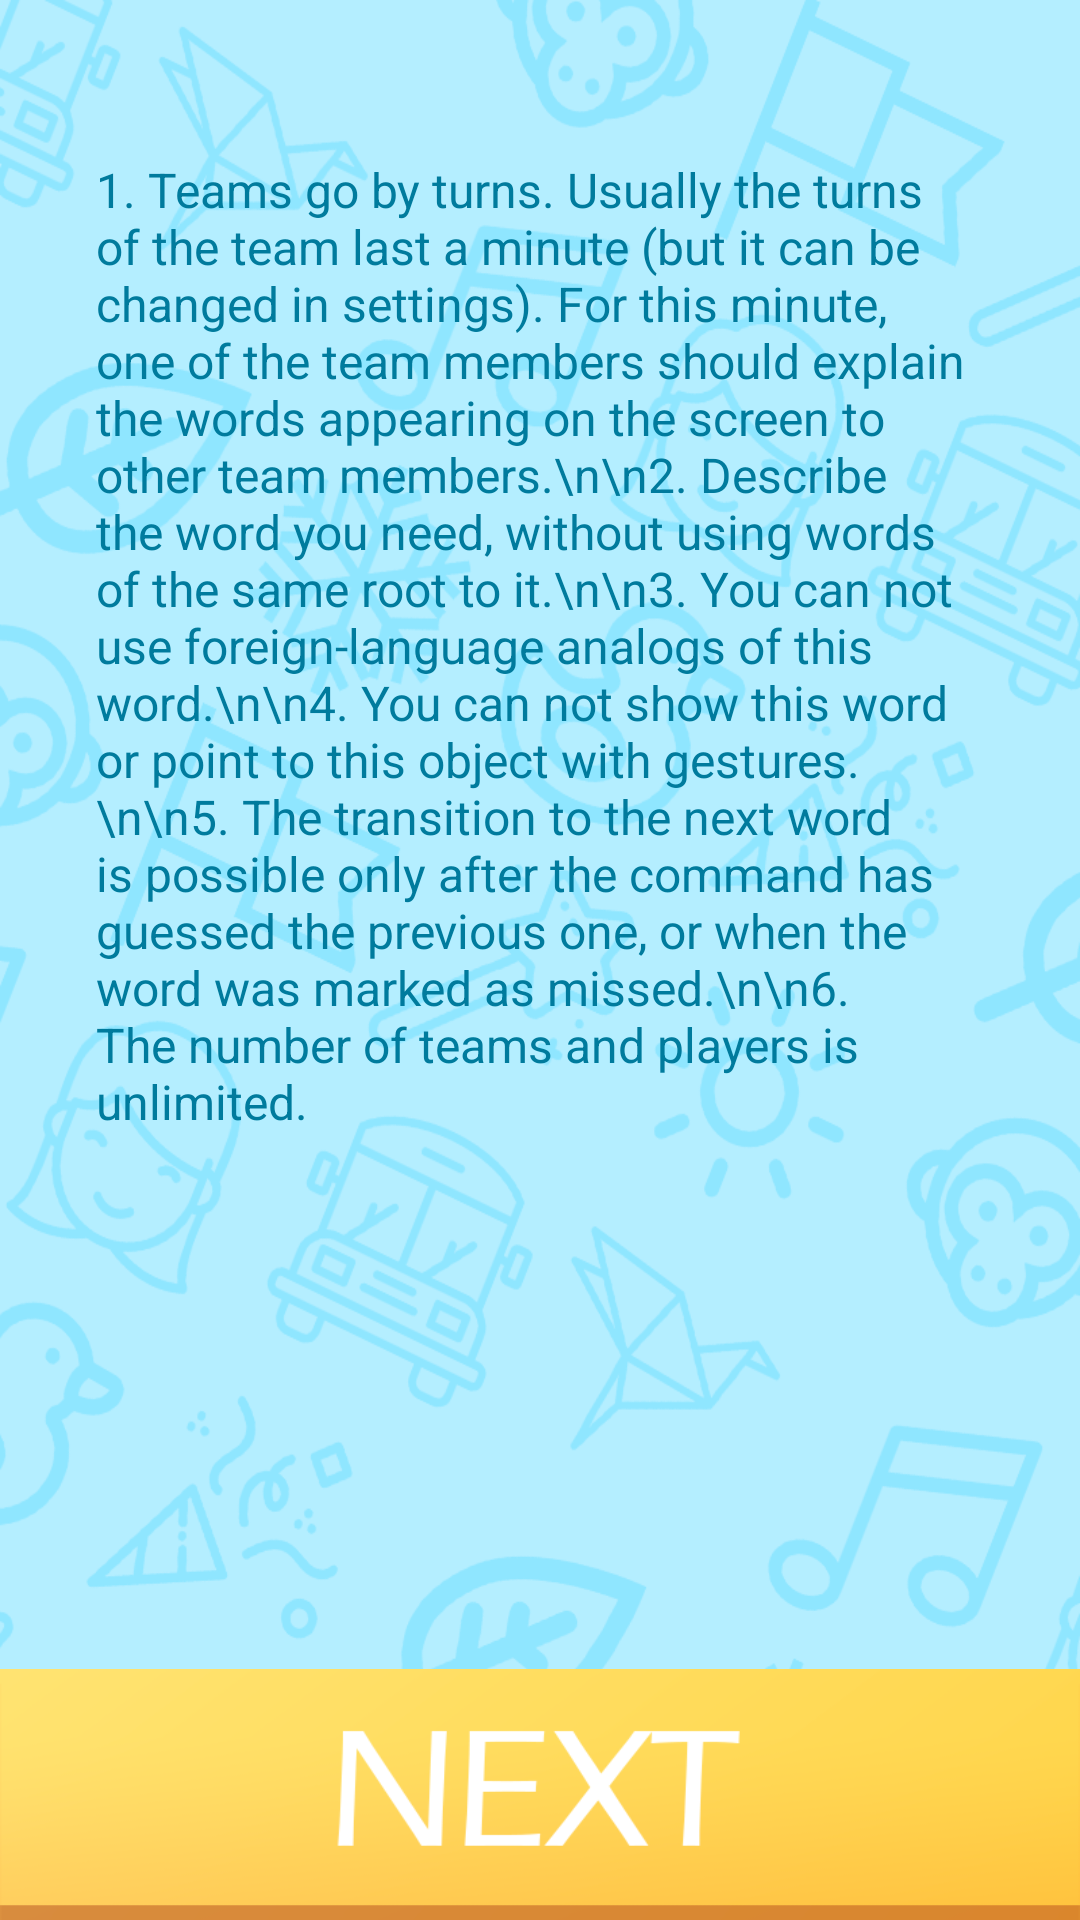

Reconstruct the res/layout file that produces this screen, plus the resources it refers to.
<!-- AndroidManifest.xml: activity theme Theme.AppCompat.NoActionBar -->
<!-- res/layout/activity_rules.xml -->
<?xml version="1.0" encoding="utf-8"?>
<android.support.constraint.ConstraintLayout xmlns:android="http://schemas.android.com/apk/res/android"
    xmlns:app="http://schemas.android.com/apk/res-auto"
    xmlns:tools="http://schemas.android.com/tools"
    android:layout_width="match_parent"
    android:layout_height="match_parent"
    android:background="@drawable/bggame"
    tools:context=".RulesActivity">

    <TextView
        android:id="@+id/textView"
        android:layout_width="0dp"
        android:layout_height="wrap_content"
        android:layout_marginBottom="8dp"
        android:layout_marginEnd="32dp"
        android:layout_marginLeft="32dp"
        android:layout_marginRight="32dp"
        android:layout_marginStart="32dp"
        android:layout_marginTop="8dp"
        android:text="1. Teams go by turns. Usually the turns of the team last a minute (but it can be changed in settings). For this minute, one of the team members should explain the words appearing on the screen to other team members.\n\n2. Describe the word you need, without using words of the same root to it.\n\n3. You can not use foreign-language analogs of this word.\n\n4. You can not show this word or point to this object with gestures.\n\n5. The transition to the next word is possible only after the command has guessed the previous one, or when the word was marked as missed.\n\n6. The number of teams and players is unlimited."
        android:textColor="@color/my2"
        android:textSize="16dp"
        app:layout_constraintBottom_toBottomOf="@+id/imageView5"
        app:layout_constraintEnd_toEndOf="parent"
        app:layout_constraintStart_toStartOf="parent"
        app:layout_constraintTop_toTopOf="parent"
        app:layout_constraintVertical_bias="0.149" />

    <ImageView
        android:id="@+id/imageView5"
        android:layout_width="wrap_content"
        android:layout_height="wrap_content"
        android:adjustViewBounds="true"
        app:layout_constraintBottom_toBottomOf="parent"
        app:layout_constraintEnd_toEndOf="parent"
        app:layout_constraintStart_toStartOf="parent"
        app:layout_constraintTop_toTopOf="parent"
        app:layout_constraintVertical_bias="1.0"
        app:srcCompat="@drawable/next" />
</android.support.constraint.ConstraintLayout>
<!-- resources referenced by this layout -->
<resources>
  <color name="my2">#007b9d</color>
  <!-- drawable bggame: png bitmap (drawable, 154898 bytes) -->
  <!-- drawable next: png bitmap (drawable, 16627 bytes) -->
</resources>
